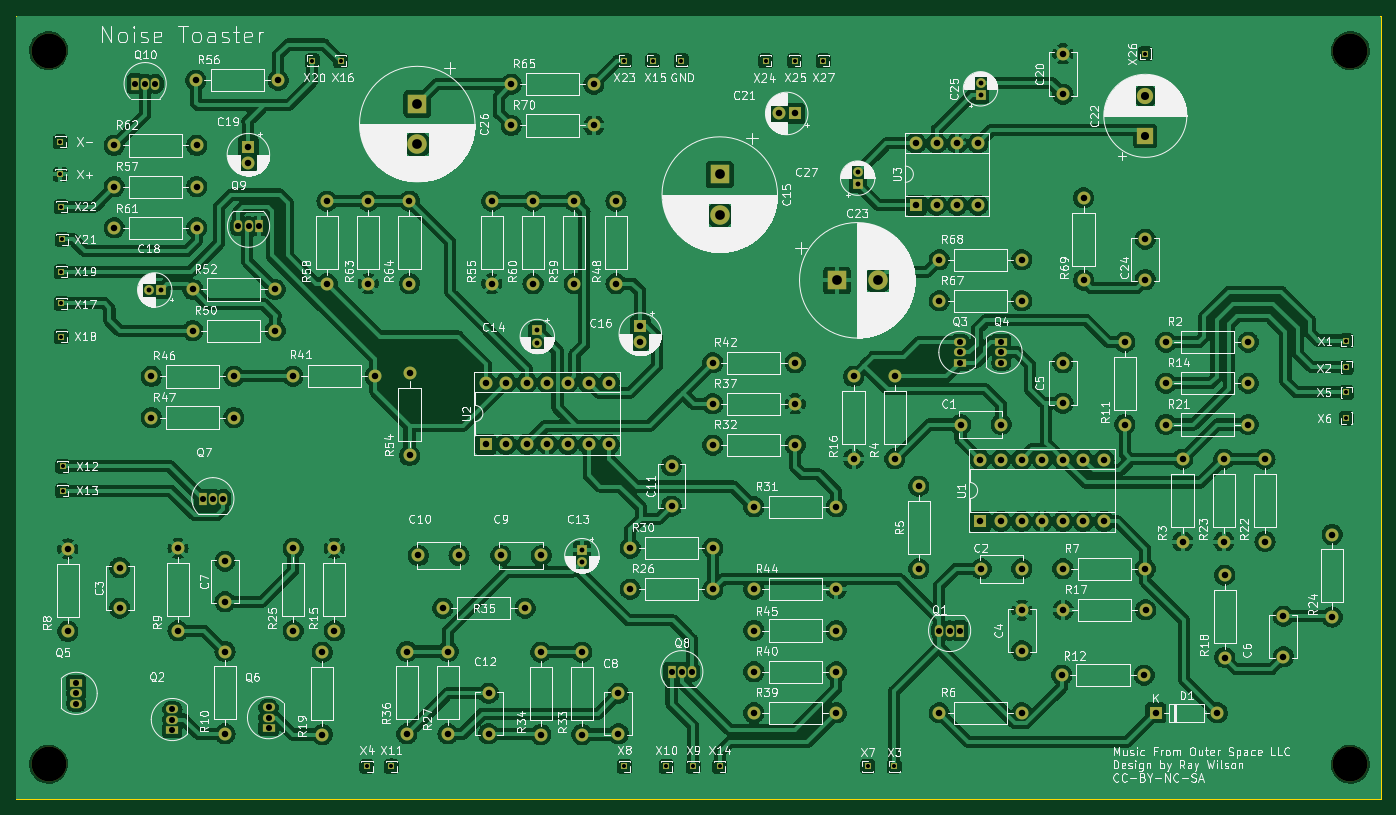
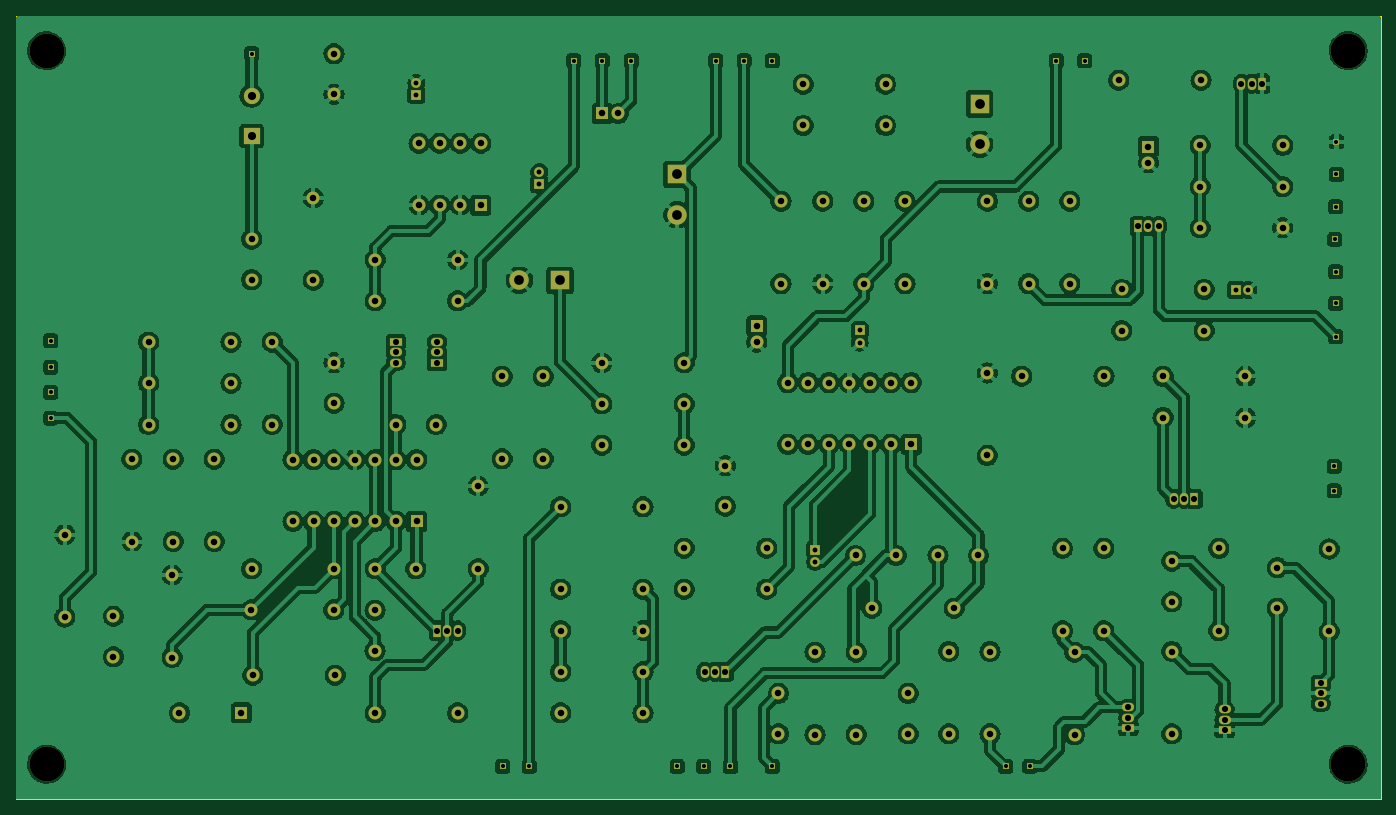
Circuit board: 11 layer files. Board 168.2 x 96.5 mm.
- bottom_copper: Noise Toaster PCB-B_Cu.gbr (480125 bytes)
- bottom_mask: Noise Toaster PCB-B_Mask.gbr (10593 bytes)
- paste: Noise Toaster PCB-B_Paste.gbr (469 bytes)
- bottom_silk: Noise Toaster PCB-B_Silkscreen.gbr (470 bytes)
- outline: Noise Toaster PCB-Edge_Cuts.gbr (606 bytes)
- top_copper: Noise Toaster PCB-F_Cu.gbr (523362 bytes)
- top_mask: Noise Toaster PCB-F_Mask.gbr (10593 bytes)
- paste: Noise Toaster PCB-F_Paste.gbr (469 bytes)
- top_silk: Noise Toaster PCB-F_Silkscreen.gbr (327061 bytes)
- drill: Noise Toaster PCB-NPTH.drl (386 bytes)
- drill: Noise Toaster PCB-PTH.drl (4110 bytes)

=== bottom_copper: Noise Toaster PCB-B_Cu.gbr (480125 bytes, source omitted) ===
=== bottom_mask: Noise Toaster PCB-B_Mask.gbr (10593 bytes, source omitted) ===
=== paste: Noise Toaster PCB-B_Paste.gbr ===
%TF.GenerationSoftware,KiCad,Pcbnew,7.0.7*%
%TF.CreationDate,2023-09-27T22:13:29+02:00*%
%TF.ProjectId,Noise Toaster PCB,4e6f6973-6520-4546-9f61-737465722050,0.5*%
%TF.SameCoordinates,PX3c67de0PY8c099c0*%
%TF.FileFunction,Paste,Bot*%
%TF.FilePolarity,Positive*%
%FSLAX46Y46*%
G04 Gerber Fmt 4.6, Leading zero omitted, Abs format (unit mm)*
G04 Created by KiCad (PCBNEW 7.0.7) date 2023-09-27 22:13:29*
%MOMM*%
%LPD*%
G01*
G04 APERTURE LIST*
G04 APERTURE END LIST*
M02*

=== bottom_silk: Noise Toaster PCB-B_Silkscreen.gbr ===
%TF.GenerationSoftware,KiCad,Pcbnew,7.0.7*%
%TF.CreationDate,2023-09-27T22:13:29+02:00*%
%TF.ProjectId,Noise Toaster PCB,4e6f6973-6520-4546-9f61-737465722050,0.5*%
%TF.SameCoordinates,PX3c67de0PY8c099c0*%
%TF.FileFunction,Legend,Bot*%
%TF.FilePolarity,Positive*%
%FSLAX46Y46*%
G04 Gerber Fmt 4.6, Leading zero omitted, Abs format (unit mm)*
G04 Created by KiCad (PCBNEW 7.0.7) date 2023-09-27 22:13:29*
%MOMM*%
%LPD*%
G01*
G04 APERTURE LIST*
G04 APERTURE END LIST*
M02*

=== outline: Noise Toaster PCB-Edge_Cuts.gbr ===
%TF.GenerationSoftware,KiCad,Pcbnew,7.0.7*%
%TF.CreationDate,2023-09-27T22:13:29+02:00*%
%TF.ProjectId,Noise Toaster PCB,4e6f6973-6520-4546-9f61-737465722050,0.5*%
%TF.SameCoordinates,PX3c67de0PY8c099c0*%
%TF.FileFunction,Profile,NP*%
%FSLAX46Y46*%
G04 Gerber Fmt 4.6, Leading zero omitted, Abs format (unit mm)*
G04 Created by KiCad (PCBNEW 7.0.7) date 2023-09-27 22:13:29*
%MOMM*%
%LPD*%
G01*
G04 APERTURE LIST*
%TA.AperFunction,Profile*%
%ADD10C,0.100000*%
%TD*%
G04 APERTURE END LIST*
D10*
X500000Y97000000D02*
X168750000Y97000000D01*
X168750000Y500000D01*
X500000Y500000D01*
X500000Y97000000D01*
M02*

=== top_copper: Noise Toaster PCB-F_Cu.gbr (523362 bytes, source omitted) ===
=== top_mask: Noise Toaster PCB-F_Mask.gbr (10593 bytes, source omitted) ===
=== paste: Noise Toaster PCB-F_Paste.gbr ===
%TF.GenerationSoftware,KiCad,Pcbnew,7.0.7*%
%TF.CreationDate,2023-09-27T22:13:29+02:00*%
%TF.ProjectId,Noise Toaster PCB,4e6f6973-6520-4546-9f61-737465722050,0.5*%
%TF.SameCoordinates,PX3c67de0PY8c099c0*%
%TF.FileFunction,Paste,Top*%
%TF.FilePolarity,Positive*%
%FSLAX46Y46*%
G04 Gerber Fmt 4.6, Leading zero omitted, Abs format (unit mm)*
G04 Created by KiCad (PCBNEW 7.0.7) date 2023-09-27 22:13:29*
%MOMM*%
%LPD*%
G01*
G04 APERTURE LIST*
G04 APERTURE END LIST*
M02*

=== top_silk: Noise Toaster PCB-F_Silkscreen.gbr (327061 bytes, source omitted) ===
=== drill: Noise Toaster PCB-NPTH.drl ===
M48
; DRILL file {KiCad 7.0.7} date Mi 27 Sep 2023 22:13:22 CEST
; FORMAT={-:-/ absolute / metric / decimal}
; #@! TF.CreationDate,2023-09-27T22:13:22+02:00
; #@! TF.GenerationSoftware,Kicad,Pcbnew,7.0.7
; #@! TF.FileFunction,NonPlated,1,2,NPTH
FMAT,2
METRIC
; #@! TA.AperFunction,NonPlated,NPTH,ComponentDrill
T1C4.300
%
G90
G05
T1
X4.5Y92.75
X4.5Y4.75
X165.0Y92.75
X165.0Y4.75
T0
M30

=== drill: Noise Toaster PCB-PTH.drl ===
M48
; DRILL file {KiCad 7.0.7} date Mi 27 Sep 2023 22:13:22 CEST
; FORMAT={-:-/ absolute / metric / decimal}
; #@! TF.CreationDate,2023-09-27T22:13:22+02:00
; #@! TF.GenerationSoftware,Kicad,Pcbnew,7.0.7
; #@! TF.FileFunction,Plated,1,2,PTH
FMAT,2
METRIC
; #@! TA.AperFunction,Plated,PTH,ComponentDrill
T1C0.500
; #@! TA.AperFunction,Plated,PTH,ComponentDrill
T2C0.600
; #@! TA.AperFunction,Plated,PTH,ComponentDrill
T3C0.750
; #@! TA.AperFunction,Plated,PTH,ComponentDrill
T4C0.800
; #@! TA.AperFunction,Plated,PTH,ComponentDrill
T5C1.000
; #@! TA.AperFunction,Plated,PTH,ComponentDrill
T6C1.200
%
G90
G05
T1
X5.95Y81.5
X5.95Y77.5
X6.05Y73.5
X6.05Y65.5
X6.05Y61.6
X6.05Y57.5
X6.15Y69.5
X6.25Y41.5
X6.25Y38.5
X37.0Y91.5
X40.5Y91.5
X43.75Y4.5
X46.75Y4.5
X75.5Y91.5
X75.5Y4.5
X79.0Y91.5
X80.67Y4.5
X82.5Y91.5
X83.96Y4.5
X87.25Y4.5
X92.9Y91.5
X96.5Y91.5
X100.0Y91.5
X105.5Y4.5
X108.75Y4.5
X139.72Y92.37
X164.5Y57.0
X164.5Y53.73
X164.5Y50.63
X164.5Y47.45
T2
X16.83Y63.24
X18.33Y63.24
X64.75Y58.25
X64.75Y56.75
X70.25Y31.223
X70.25Y29.723
X104.25Y77.777
X104.25Y76.277
X119.4Y88.79
X119.4Y87.29
T3
X7.89Y14.77
X7.89Y13.5
X7.89Y12.23
X15.13Y88.68
X16.4Y88.68
X17.67Y88.68
X19.75Y11.54
X19.75Y10.27
X19.75Y9.0
X23.48Y37.5
X24.75Y37.5
X26.02Y37.5
X27.88Y71.1
X29.15Y71.1
X30.42Y71.1
X31.61Y11.77
X31.61Y10.5
X31.61Y9.23
X81.3Y16.17
X82.57Y16.17
X83.84Y16.17
X114.32Y21.25
X115.59Y21.25
X116.86Y56.81
X116.86Y55.54
X116.86Y54.27
X116.86Y21.25
X121.94Y56.81
X121.94Y55.54
X121.94Y54.27
T4
X6.85Y31.3
X6.85Y21.14
X12.59Y81.06
X12.59Y75.98
X12.59Y70.9
X13.25Y29.0
X13.25Y24.0
X17.17Y52.58
X17.17Y47.5
X20.45Y31.38
X20.45Y21.22
X22.27Y63.3
X22.27Y58.22
X22.65Y89.1
X22.75Y81.06
X22.75Y75.98
X22.75Y70.9
X26.25Y29.8
X26.25Y24.8
X26.25Y18.66
X26.25Y8.5
X27.33Y52.58
X27.33Y47.5
X29.13Y80.92
X29.13Y78.92
X32.43Y63.3
X32.43Y58.22
X32.81Y89.1
X34.615Y52.6
X34.65Y31.38
X34.65Y21.22
X38.25Y18.58
X38.25Y8.42
X38.83Y74.18
X38.83Y64.02
X39.73Y31.38
X39.73Y21.22
X43.91Y74.18
X43.91Y64.02
X44.775Y52.6
X48.67Y18.66
X48.67Y8.5
X48.99Y74.18
X48.99Y64.02
X49.0Y53.0
X49.0Y42.84
X50.09Y30.5
X53.09Y24.0
X53.75Y18.66
X53.75Y8.5
X55.09Y30.5
X58.375Y51.82
X58.375Y44.2
X58.75Y13.5
X58.75Y8.5
X59.15Y74.18
X59.15Y64.02
X60.25Y30.5
X60.915Y51.82
X60.915Y44.2
X61.55Y88.6
X61.55Y83.52
X63.25Y24.0
X63.455Y51.82
X63.455Y44.2
X64.23Y74.18
X64.23Y64.02
X65.17Y18.58
X65.17Y8.42
X65.25Y30.5
X65.995Y51.82
X65.995Y44.2
X68.535Y51.82
X68.535Y44.2
X69.31Y74.18
X69.31Y64.02
X70.25Y18.58
X70.25Y8.42
X71.075Y51.82
X71.075Y44.2
X71.71Y88.6
X71.71Y83.52
X73.615Y51.82
X73.615Y44.2
X74.45Y74.18
X74.45Y64.02
X74.75Y13.5
X74.75Y8.5
X76.22Y31.41
X76.22Y26.33
X77.45Y58.79
X77.45Y56.79
X81.3Y41.57
X81.3Y36.57
X86.38Y54.27
X86.38Y49.19
X86.38Y44.11
X86.38Y31.41
X86.38Y26.33
X91.46Y36.49
X91.46Y26.33
X91.46Y21.25
X91.46Y16.17
X91.46Y11.09
X94.5Y85.0
X96.5Y85.0
X96.54Y54.27
X96.54Y49.19
X96.54Y44.11
X101.62Y36.49
X101.62Y26.33
X101.62Y21.25
X101.62Y16.17
X101.62Y11.09
X103.75Y52.58
X103.75Y42.42
X108.83Y52.58
X108.83Y42.42
X111.45Y81.32
X111.45Y73.7
X111.78Y39.03
X111.78Y28.87
X113.99Y81.32
X113.99Y73.7
X114.32Y66.97
X114.32Y61.89
X114.32Y11.09
X116.53Y81.32
X116.53Y73.7
X116.94Y46.65
X119.07Y81.32
X119.07Y73.7
X119.375Y42.32
X119.375Y34.7
X119.48Y28.87
X121.915Y42.32
X121.915Y34.7
X121.94Y46.65
X124.455Y42.32
X124.455Y34.7
X124.48Y66.97
X124.48Y61.89
X124.48Y28.87
X124.48Y11.09
X124.5Y23.75
X124.5Y18.75
X126.995Y42.32
X126.995Y34.7
X129.42Y15.75
X129.535Y42.32
X129.535Y34.7
X129.56Y92.37
X129.56Y87.37
X129.56Y54.27
X129.56Y49.27
X129.56Y28.87
X129.59Y23.79
X132.075Y42.32
X132.075Y34.7
X132.1Y74.59
X132.1Y64.43
X134.615Y42.32
X134.615Y34.7
X137.18Y56.81
X137.18Y46.65
X139.58Y15.75
X139.72Y69.51
X139.72Y64.51
X139.72Y28.87
X139.75Y23.79
X140.99Y11.09
X142.26Y56.81
X142.26Y51.73
X142.26Y46.65
X144.315Y42.38
X144.315Y32.22
X148.61Y11.09
X149.395Y42.38
X149.395Y32.22
X149.5Y28.08
X149.5Y17.92
X152.42Y56.81
X152.42Y51.73
X152.42Y46.65
X154.475Y42.38
X154.475Y32.22
X156.75Y23.0
X156.75Y18.0
X162.75Y33.08
X162.75Y22.92
T5
X139.72Y87.21
X139.72Y82.21
T6
X49.95Y86.198
X49.95Y81.198
X87.25Y77.5
X87.25Y72.5
X101.7Y64.43
X106.7Y64.43
T0
M30
